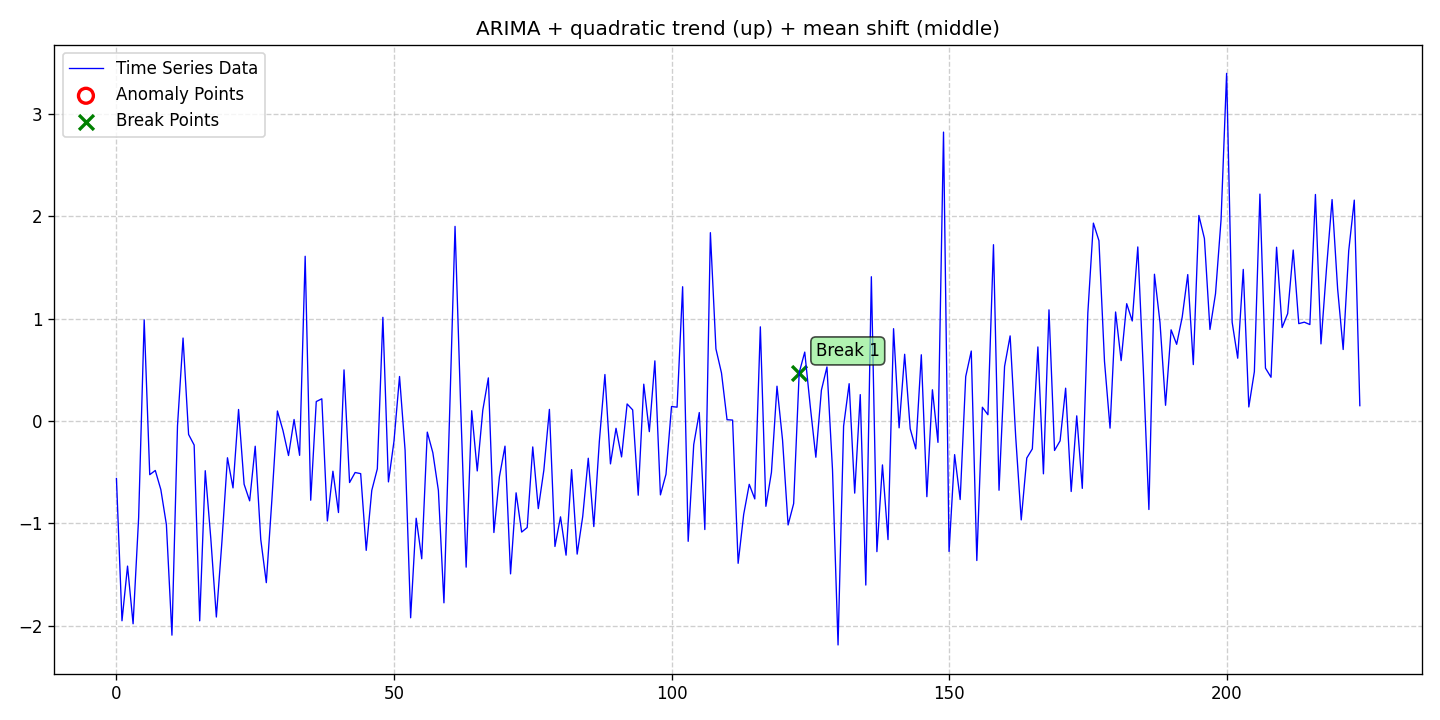

Source data for this figure (header and first rows):
date, data, stationary, det_lin_up, det_lin_down, det_quad, det_cubic, det_exp, det_damped, stoc_trend, volatility, single_seas, multiple_seas, point_anom_single, point_anom_multi, collect_anom, context_anom, mean_shift, var_shift, trend_shift, point_anom_count, point_anom_location, point_anom_point, collect_anom_count
2020-01-01, -0.562, 0, 0, 0, 1, 0, 0, 0, 1, 0, 0, 0, 0, 0, 0, 0, 1, 0, 0, 0, none, , 0
2020-01-02, -1.953, 0, 0, 0, 1, 0, 0, 0, 1, 0, 0, 0, 0, 0, 0, 0, 1, 0, 0, 0, none, , 0
2020-01-03, -1.418, 0, 0, 0, 1, 0, 0, 0, 1, 0, 0, 0, 0, 0, 0, 0, 1, 0, 0, 0, none, , 0
2020-01-04, -1.982, 0, 0, 0, 1, 0, 0, 0, 1, 0, 0, 0, 0, 0, 0, 0, 1, 0, 0, 0, none, , 0
2020-01-05, -0.9445, 0, 0, 0, 1, 0, 0, 0, 1, 0, 0, 0, 0, 0, 0, 0, 1, 0, 0, 0, none, , 0
2020-01-06, 0.9888, 0, 0, 0, 1, 0, 0, 0, 1, 0, 0, 0, 0, 0, 0, 0, 1, 0, 0, 0, none, , 0
2020-01-07, -0.5247, 0, 0, 0, 1, 0, 0, 0, 1, 0, 0, 0, 0, 0, 0, 0, 1, 0, 0, 0, none, , 0
2020-01-08, -0.4835, 0, 0, 0, 1, 0, 0, 0, 1, 0, 0, 0, 0, 0, 0, 0, 1, 0, 0, 0, none, , 0
2020-01-09, -0.6708, 0, 0, 0, 1, 0, 0, 0, 1, 0, 0, 0, 0, 0, 0, 0, 1, 0, 0, 0, none, , 0
2020-01-10, -1.012, 0, 0, 0, 1, 0, 0, 0, 1, 0, 0, 0, 0, 0, 0, 0, 1, 0, 0, 0, none, , 0
2020-01-11, -2.093, 0, 0, 0, 1, 0, 0, 0, 1, 0, 0, 0, 0, 0, 0, 0, 1, 0, 0, 0, none, , 0
2020-01-12, -0.04681, 0, 0, 0, 1, 0, 0, 0, 1, 0, 0, 0, 0, 0, 0, 0, 1, 0, 0, 0, none, , 0
2020-01-13, 0.8109, 0, 0, 0, 1, 0, 0, 0, 1, 0, 0, 0, 0, 0, 0, 0, 1, 0, 0, 0, none, , 0
2020-01-14, -0.1315, 0, 0, 0, 1, 0, 0, 0, 1, 0, 0, 0, 0, 0, 0, 0, 1, 0, 0, 0, none, , 0
2020-01-15, -0.2348, 0, 0, 0, 1, 0, 0, 0, 1, 0, 0, 0, 0, 0, 0, 0, 1, 0, 0, 0, none, , 0
2020-01-16, -1.953, 0, 0, 0, 1, 0, 0, 0, 1, 0, 0, 0, 0, 0, 0, 0, 1, 0, 0, 0, none, , 0
2020-01-17, -0.4858, 0, 0, 0, 1, 0, 0, 0, 1, 0, 0, 0, 0, 0, 0, 0, 1, 0, 0, 0, none, , 0
2020-01-18, -1.148, 0, 0, 0, 1, 0, 0, 0, 1, 0, 0, 0, 0, 0, 0, 0, 1, 0, 0, 0, none, , 0
2020-01-19, -1.916, 0, 0, 0, 1, 0, 0, 0, 1, 0, 0, 0, 0, 0, 0, 0, 1, 0, 0, 0, none, , 0
2020-01-20, -1.182, 0, 0, 0, 1, 0, 0, 0, 1, 0, 0, 0, 0, 0, 0, 0, 1, 0, 0, 0, none, , 0
2020-01-21, -0.3593, 0, 0, 0, 1, 0, 0, 0, 1, 0, 0, 0, 0, 0, 0, 0, 1, 0, 0, 0, none, , 0
2020-01-22, -0.6539, 0, 0, 0, 1, 0, 0, 0, 1, 0, 0, 0, 0, 0, 0, 0, 1, 0, 0, 0, none, , 0
2020-01-23, 0.1126, 0, 0, 0, 1, 0, 0, 0, 1, 0, 0, 0, 0, 0, 0, 0, 1, 0, 0, 0, none, , 0
2020-01-24, -0.618, 0, 0, 0, 1, 0, 0, 0, 1, 0, 0, 0, 0, 0, 0, 0, 1, 0, 0, 0, none, , 0
2020-01-25, -0.7805, 0, 0, 0, 1, 0, 0, 0, 1, 0, 0, 0, 0, 0, 0, 0, 1, 0, 0, 0, none, , 0
2020-01-26, -0.2465, 0, 0, 0, 1, 0, 0, 0, 1, 0, 0, 0, 0, 0, 0, 0, 1, 0, 0, 0, none, , 0
2020-01-27, -1.157, 0, 0, 0, 1, 0, 0, 0, 1, 0, 0, 0, 0, 0, 0, 0, 1, 0, 0, 0, none, , 0
2020-01-28, -1.58, 0, 0, 0, 1, 0, 0, 0, 1, 0, 0, 0, 0, 0, 0, 0, 1, 0, 0, 0, none, , 0
2020-01-29, -0.7732, 0, 0, 0, 1, 0, 0, 0, 1, 0, 0, 0, 0, 0, 0, 0, 1, 0, 0, 0, none, , 0
2020-01-30, 0.09802, 0, 0, 0, 1, 0, 0, 0, 1, 0, 0, 0, 0, 0, 0, 0, 1, 0, 0, 0, none, , 0
2020-01-31, -0.09251, 0, 0, 0, 1, 0, 0, 0, 1, 0, 0, 0, 0, 0, 0, 0, 1, 0, 0, 0, none, , 0
2020-02-01, -0.3375, 0, 0, 0, 1, 0, 0, 0, 1, 0, 0, 0, 0, 0, 0, 0, 1, 0, 0, 0, none, , 0
2020-02-02, 0.01483, 0, 0, 0, 1, 0, 0, 0, 1, 0, 0, 0, 0, 0, 0, 0, 1, 0, 0, 0, none, , 0
2020-02-03, -0.3358, 0, 0, 0, 1, 0, 0, 0, 1, 0, 0, 0, 0, 0, 0, 0, 1, 0, 0, 0, none, , 0
2020-02-04, 1.61, 0, 0, 0, 1, 0, 0, 0, 1, 0, 0, 0, 0, 0, 0, 0, 1, 0, 0, 0, none, , 0
2020-02-05, -0.7745, 0, 0, 0, 1, 0, 0, 0, 1, 0, 0, 0, 0, 0, 0, 0, 1, 0, 0, 0, none, , 0
2020-02-06, 0.1901, 0, 0, 0, 1, 0, 0, 0, 1, 0, 0, 0, 0, 0, 0, 0, 1, 0, 0, 0, none, , 0
2020-02-07, 0.2171, 0, 0, 0, 1, 0, 0, 0, 1, 0, 0, 0, 0, 0, 0, 0, 1, 0, 0, 0, none, , 0
2020-02-08, -0.9771, 0, 0, 0, 1, 0, 0, 0, 1, 0, 0, 0, 0, 0, 0, 0, 1, 0, 0, 0, none, , 0
2020-02-09, -0.4908, 0, 0, 0, 1, 0, 0, 0, 1, 0, 0, 0, 0, 0, 0, 0, 1, 0, 0, 0, none, , 0
2020-02-10, -0.8947, 0, 0, 0, 1, 0, 0, 0, 1, 0, 0, 0, 0, 0, 0, 0, 1, 0, 0, 0, none, , 0
2020-02-11, 0.4998, 0, 0, 0, 1, 0, 0, 0, 1, 0, 0, 0, 0, 0, 0, 0, 1, 0, 0, 0, none, , 0
2020-02-12, -0.6015, 0, 0, 0, 1, 0, 0, 0, 1, 0, 0, 0, 0, 0, 0, 0, 1, 0, 0, 0, none, , 0
2020-02-13, -0.5035, 0, 0, 0, 1, 0, 0, 0, 1, 0, 0, 0, 0, 0, 0, 0, 1, 0, 0, 0, none, , 0
2020-02-14, -0.5146, 0, 0, 0, 1, 0, 0, 0, 1, 0, 0, 0, 0, 0, 0, 0, 1, 0, 0, 0, none, , 0
2020-02-15, -1.264, 0, 0, 0, 1, 0, 0, 0, 1, 0, 0, 0, 0, 0, 0, 0, 1, 0, 0, 0, none, , 0
2020-02-16, -0.6785, 0, 0, 0, 1, 0, 0, 0, 1, 0, 0, 0, 0, 0, 0, 0, 1, 0, 0, 0, none, , 0
2020-02-17, -0.4675, 0, 0, 0, 1, 0, 0, 0, 1, 0, 0, 0, 0, 0, 0, 0, 1, 0, 0, 0, none, , 0
2020-02-18, 1.014, 0, 0, 0, 1, 0, 0, 0, 1, 0, 0, 0, 0, 0, 0, 0, 1, 0, 0, 0, none, , 0
2020-02-19, -0.5953, 0, 0, 0, 1, 0, 0, 0, 1, 0, 0, 0, 0, 0, 0, 0, 1, 0, 0, 0, none, , 0
2020-02-20, -0.1977, 0, 0, 0, 1, 0, 0, 0, 1, 0, 0, 0, 0, 0, 0, 0, 1, 0, 0, 0, none, , 0
2020-02-21, 0.4351, 0, 0, 0, 1, 0, 0, 0, 1, 0, 0, 0, 0, 0, 0, 0, 1, 0, 0, 0, none, , 0
2020-02-22, -0.2851, 0, 0, 0, 1, 0, 0, 0, 1, 0, 0, 0, 0, 0, 0, 0, 1, 0, 0, 0, none, , 0
2020-02-23, -1.923, 0, 0, 0, 1, 0, 0, 0, 1, 0, 0, 0, 0, 0, 0, 0, 1, 0, 0, 0, none, , 0
2020-02-24, -0.9505, 0, 0, 0, 1, 0, 0, 0, 1, 0, 0, 0, 0, 0, 0, 0, 1, 0, 0, 0, none, , 0
2020-02-25, -1.347, 0, 0, 0, 1, 0, 0, 0, 1, 0, 0, 0, 0, 0, 0, 0, 1, 0, 0, 0, none, , 0
2020-02-26, -0.1086, 0, 0, 0, 1, 0, 0, 0, 1, 0, 0, 0, 0, 0, 0, 0, 1, 0, 0, 0, none, , 0
2020-02-27, -0.3098, 0, 0, 0, 1, 0, 0, 0, 1, 0, 0, 0, 0, 0, 0, 0, 1, 0, 0, 0, none, , 0
2020-02-28, -0.6786, 0, 0, 0, 1, 0, 0, 0, 1, 0, 0, 0, 0, 0, 0, 0, 1, 0, 0, 0, none, , 0
2020-02-29, -1.777, 0, 0, 0, 1, 0, 0, 0, 1, 0, 0, 0, 0, 0, 0, 0, 1, 0, 0, 0, none, , 0
... 165 more rows
